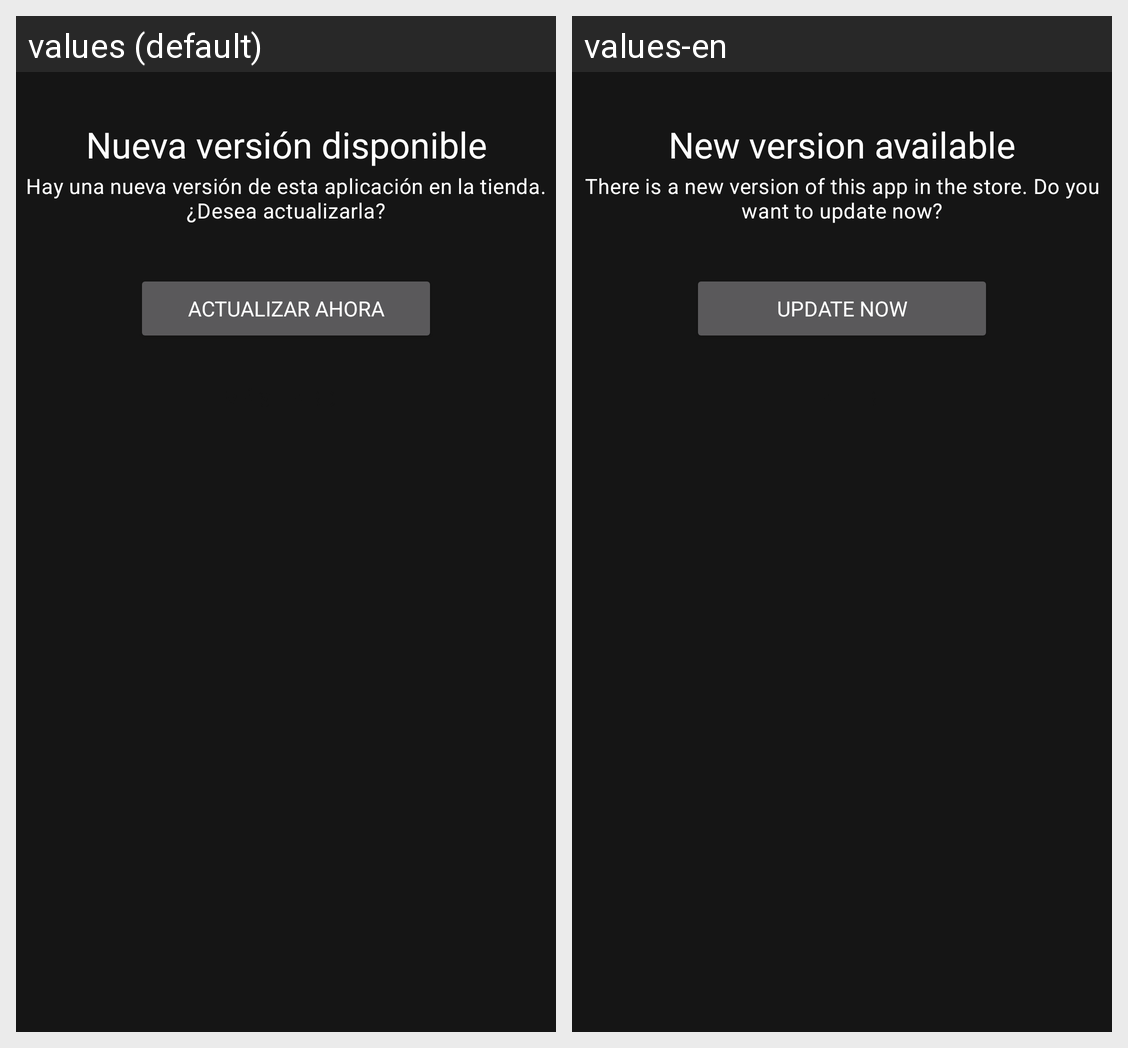

Here is an Android app screen in its default locale and in the app's own translations. Write out the translated-string differences for the strings that appear on this screen.
Android screen res/layout/inc_actualizacion.xml rendered under 2 locales, left to right: values (default), values-en. Device: Nexus 5 (rendered at 1080×1920; each locale shown at half size, 540×960, under a caption strip naming it); theme Radios.
Strings drawn on this screen, with the default value and each locale's value (text and hints the layout hard-codes, and strings that could not be matched under every locale, appear in the picture but are not listed):

tit_actualizacion
  values: Nueva versión disponible
  values-en: New version available

txt_actualizacion
  values: Hay una nueva versión de esta aplicación en la tienda. ¿Desea actualizarla?
  values-en: There is a new version of this app in the store. Do you want to update now?

actualizar
  values: Actualizar ahora
  values-en: Update Now
